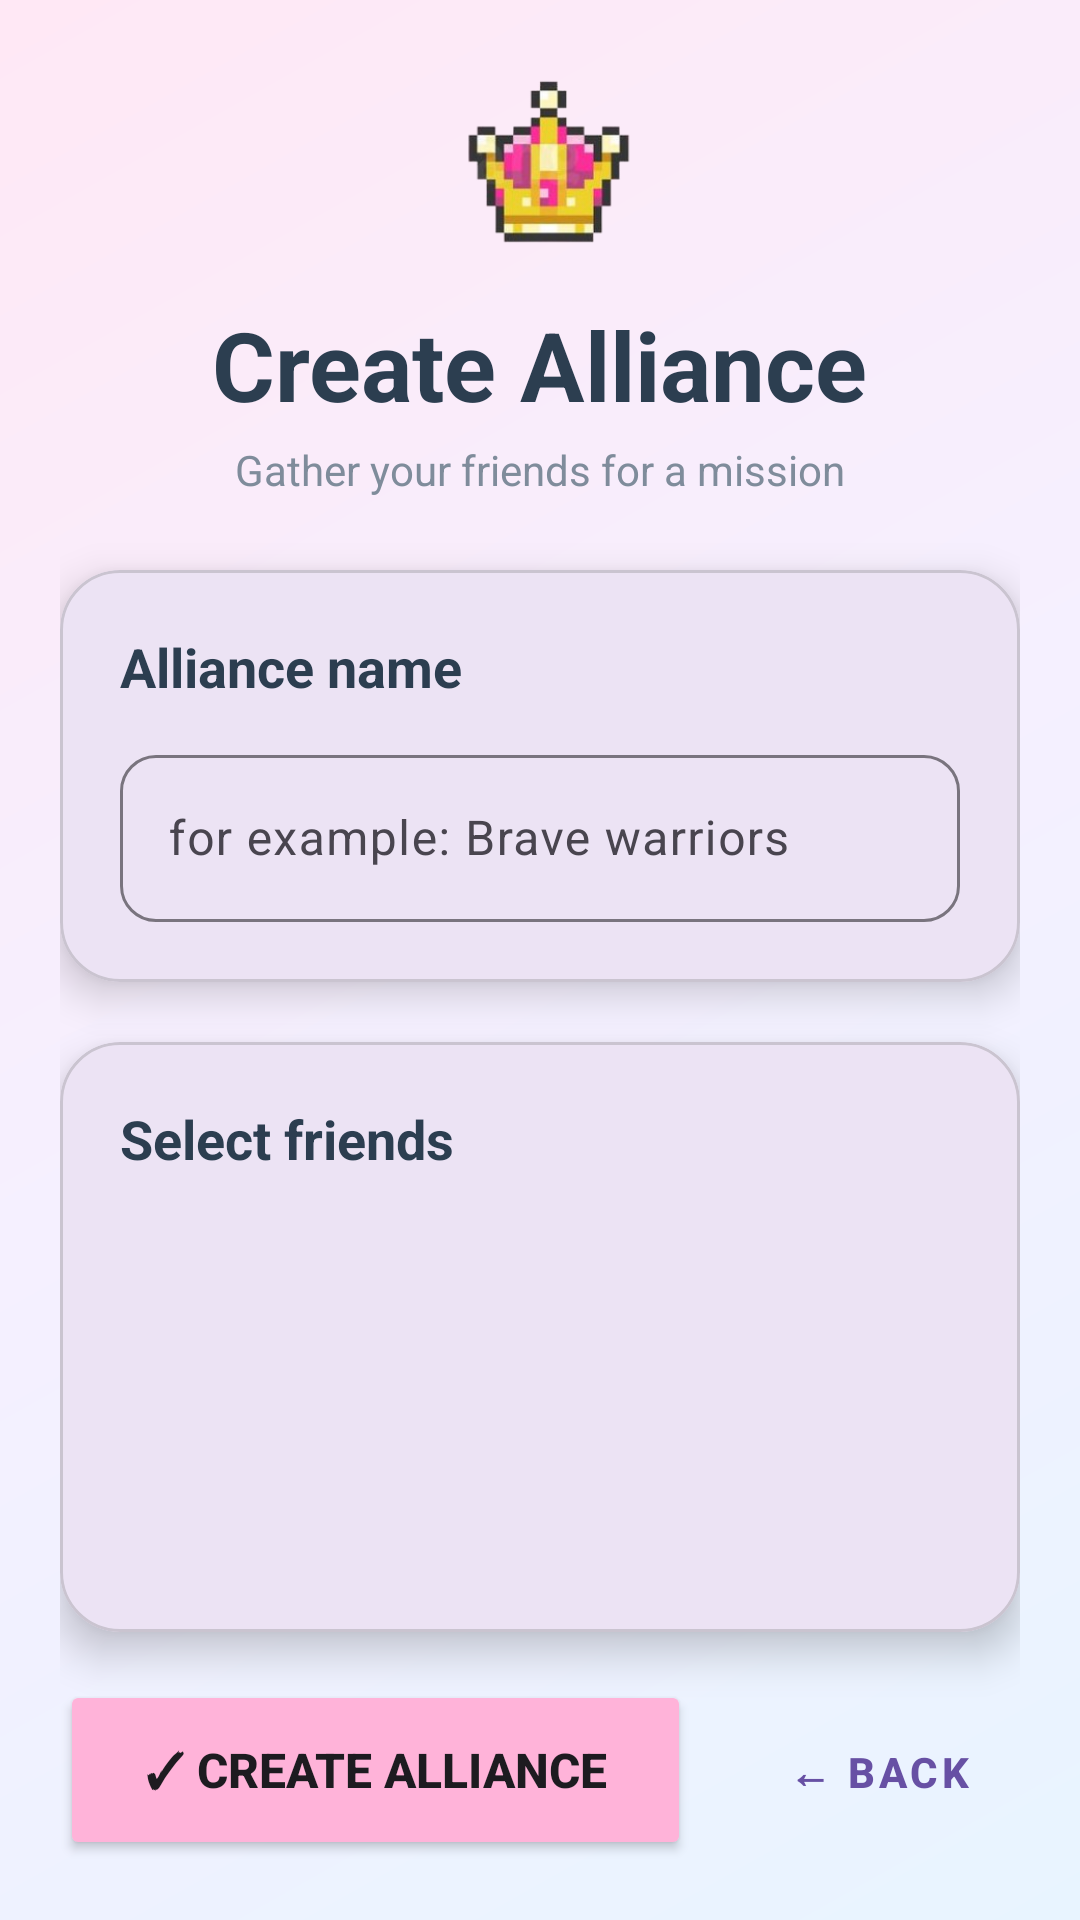

Android layout source for this screen:
<!-- AndroidManifest.xml: application theme Theme.MAProject -->
<!-- res/layout/activity_create_alliance.xml -->
<?xml version="1.0" encoding="utf-8"?>
<LinearLayout xmlns:android="http://schemas.android.com/apk/res/android"
    xmlns:app="http://schemas.android.com/apk/res-auto"
    android:layout_width="match_parent"
    android:layout_height="match_parent"
    android:orientation="vertical"
    android:background="@drawable/gradient_background"
    android:padding="20dp">

    <LinearLayout
        android:layout_width="match_parent"
        android:layout_height="wrap_content"
        android:orientation="vertical"
        android:gravity="center"
        android:layout_marginBottom="24dp">

        <ImageView
            android:layout_width="72dp"
            android:layout_height="72dp"
            android:src="@drawable/ic_alliance"
            android:contentDescription="Alliance icon"
            android:layout_marginBottom="8dp" />

        <TextView
            android:layout_width="wrap_content"
            android:layout_height="wrap_content"
            android:text="Create Alliance"
            android:textSize="32sp"
            android:textStyle="bold"
            android:textColor="@color/textPrimary" />

        <TextView
            android:layout_width="wrap_content"
            android:layout_height="wrap_content"
            android:text="Gather your friends for a mission"
            android:textSize="14sp"
            android:textColor="@color/textSecondary"
            android:layout_marginTop="4dp" />
    </LinearLayout>

    <com.google.android.material.card.MaterialCardView
        android:layout_width="match_parent"
        android:layout_height="wrap_content"
        android:layout_marginBottom="20dp"
        app:cardCornerRadius="20dp"
        app:cardElevation="8dp">

        <LinearLayout
            android:layout_width="match_parent"
            android:layout_height="wrap_content"
            android:orientation="vertical"
            android:padding="20dp">

            <TextView
                android:layout_width="wrap_content"
                android:layout_height="wrap_content"
                android:text="Alliance name"
                android:textSize="18sp"
                android:textStyle="bold"
                android:textColor="@color/textPrimary"
                android:layout_marginBottom="12dp" />

            <com.google.android.material.textfield.TextInputLayout
                android:layout_width="match_parent"
                android:layout_height="wrap_content"
                app:boxBackgroundMode="outline"
                app:boxCornerRadiusTopStart="12dp"
                app:boxCornerRadiusTopEnd="12dp"
                app:boxCornerRadiusBottomStart="12dp"
                app:boxCornerRadiusBottomEnd="12dp">

                <com.google.android.material.textfield.TextInputEditText
                    android:id="@+id/allianceNameEditText"
                    android:layout_width="match_parent"
                    android:layout_height="wrap_content"
                    android:hint="for example: Brave warriors"
                    android:inputType="text" />
            </com.google.android.material.textfield.TextInputLayout>
        </LinearLayout>
    </com.google.android.material.card.MaterialCardView>

    <com.google.android.material.card.MaterialCardView
        android:layout_width="match_parent"
        android:layout_height="0dp"
        android:layout_weight="1"
        android:layout_marginBottom="16dp"
        app:cardCornerRadius="20dp"
        app:cardElevation="8dp">

        <LinearLayout
            android:layout_width="match_parent"
            android:layout_height="match_parent"
            android:orientation="vertical"
            android:padding="20dp">

            <TextView
                android:layout_width="wrap_content"
                android:layout_height="wrap_content"
                android:text="Select friends"
                android:textSize="18sp"
                android:textStyle="bold"
                android:textColor="@color/textPrimary"
                android:layout_marginBottom="12dp" />

            <androidx.recyclerview.widget.RecyclerView
                android:id="@+id/selectFriendsRecyclerView"
                android:layout_width="match_parent"
                android:layout_height="match_parent" />
        </LinearLayout>
    </com.google.android.material.card.MaterialCardView>

    <LinearLayout
        android:layout_width="match_parent"
        android:layout_height="wrap_content"
        android:orientation="horizontal">

        <Button
            android:id="@+id/createAllianceButton"
            android:layout_width="0dp"
            android:layout_height="60dp"
            android:layout_weight="1"
            android:text="✓ Create Alliance"
            android:textStyle="bold"
            android:textSize="16sp"
            app:cornerRadius="30dp"
            android:backgroundTint="@color/accent"
            android:layout_marginEnd="8dp" />

        <Button
            android:id="@+id/backButton"
            android:layout_width="wrap_content"
            android:layout_height="60dp"
            android:text="← Back"
            android:textStyle="bold"
            app:cornerRadius="30dp"
            app:strokeColor="@color/accent"
            app:strokeWidth="2dp"
            style="@style/Widget.MaterialComponents.Button.OutlinedButton"
            android:layout_marginStart="8dp" />
    </LinearLayout>

</LinearLayout>
<!-- resources referenced by this layout -->
<resources>
  <color name="accent">#FFB3D9</color>
  <color name="textPrimary">#2C3E50</color>
  <color name="textSecondary">#7F8C9B</color>
  <!-- drawable gradient_background (drawable) -->
  <?xml version="1.0" encoding="utf-8"?>
  <shape xmlns:android="http://schemas.android.com/apk/res/android">
      <gradient
          android:angle="135"
          android:startColor="@color/backgroundGradientStart"
          android:centerColor="#F5F0FF"
          android:endColor="@color/backgroundGradientEnd"
          android:type="linear"/>
  </shape>
  <!-- drawable ic_alliance: png bitmap (drawable, 43968 bytes) -->
  <style name="Theme.MAProject" parent="Base.Theme.MAProject" />
  <color name="backgroundGradientStart">#E8F4FF</color>
  <color name="backgroundGradientEnd">#FFE8F5</color>
  <style name="Base.Theme.MAProject" parent="Theme.Material3.DayNight.NoActionBar">
          
          
      </style>
</resources>
